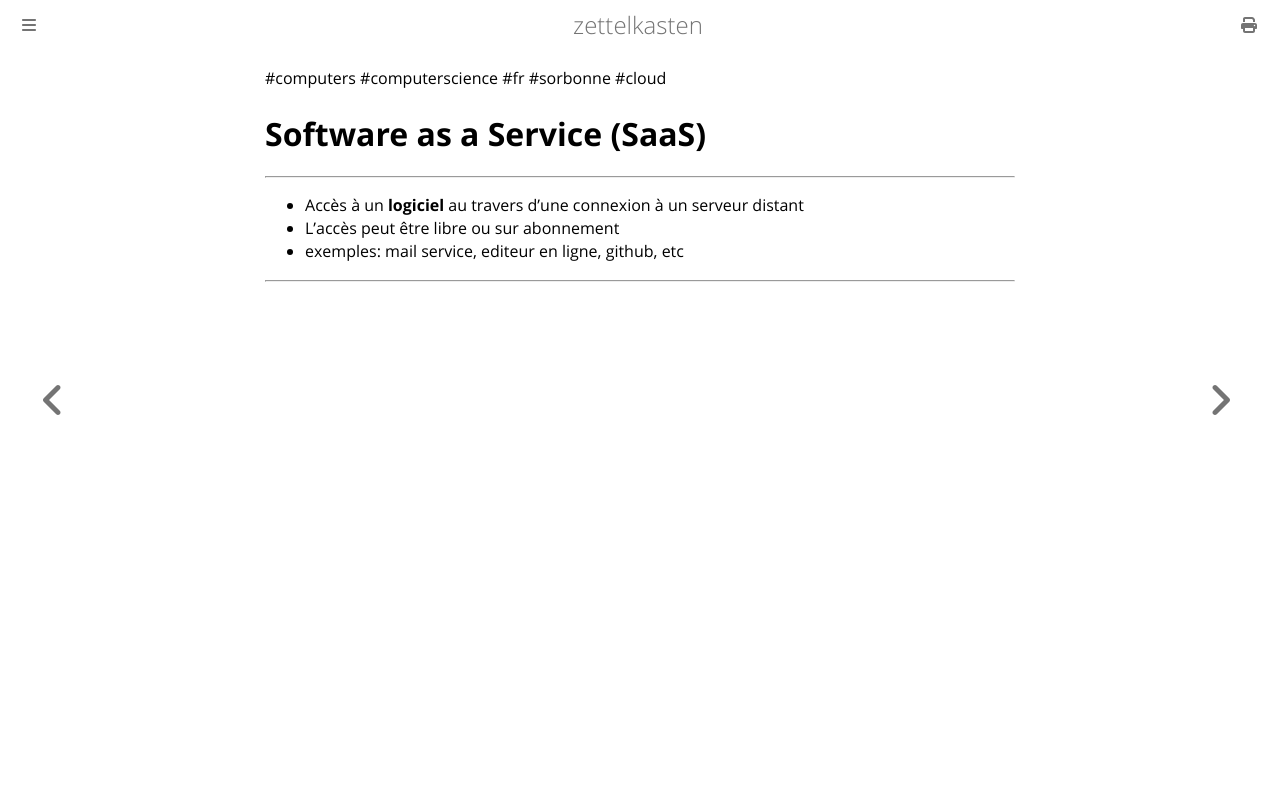

repository: aliasgwynplaine/z · page: 5c5-saas.html · generator: mdbook

#computers #computerscience #fr #sorbonne #cloud
# Software as a Service (SaaS)
---
+ Accès à un **logiciel** au travers d'une connexion à un serveur distant
+ L'accès peut être libre ou sur abonnement
+ exemples: mail service, editeur en ligne, github, etc

---
